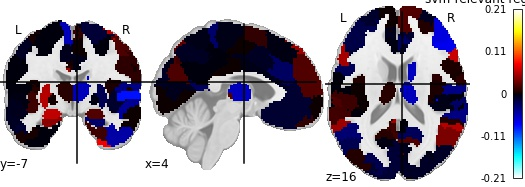

The file beside this chart, header and first rows:
, region, feat_importance
0, 17Networks_LH_VisCent_ExStr_1, 0.02559
1, 17Networks_LH_VisCent_ExStr_2, -0.004819
2, 17Networks_LH_VisCent_Striate_1, 0.00156
3, 17Networks_LH_VisCent_ExStr_3, -0.01228
4, 17Networks_LH_VisCent_ExStr_4, 0.007298
5, 17Networks_LH_VisCent_ExStr_5, -0.02118
6, 17Networks_LH_VisPeri_ExStrInf_1, -0.006633
7, 17Networks_LH_VisPeri_ExStrInf_2, -0.003091
8, 17Networks_LH_VisPeri_ExStrInf_3, -0.002759
9, 17Networks_LH_VisPeri_StriCal_1, -0.01413
10, 17Networks_LH_VisPeri_ExStrSup_1, -0.003085
11, 17Networks_LH_VisPeri_ExStrSup_2, -0.01339
12, 17Networks_LH_SomMotA_1, -0.005886
13, 17Networks_LH_SomMotA_2, 0.05465
14, 17Networks_LH_SomMotA_3, -0.001245
15, 17Networks_LH_SomMotA_4, 0.004931
16, 17Networks_LH_SomMotA_5, 0.006403
17, 17Networks_LH_SomMotA_6, -7.21391918539016e-05
18, 17Networks_LH_SomMotA_7, 0.01744
19, 17Networks_LH_SomMotA_8, -0.01421
20, 17Networks_LH_SomMotB_Aud_1, -0.003034
21, 17Networks_LH_SomMotB_Aud_2, -0.001273
22, 17Networks_LH_SomMotB_S2_1, 0.0003605
23, 17Networks_LH_SomMotB_S2_2, -0.000533
24, 17Networks_LH_SomMotB_Aud_3, 0.0168
25, 17Networks_LH_SomMotB_S2_3, 0.01543
26, 17Networks_LH_SomMotB_Cent_1, -0.0009487
27, 17Networks_LH_SomMotB_Cent_2, -0.007456
28, 17Networks_LH_DorsAttnA_TempOcc_1, 0.000209
29, 17Networks_LH_DorsAttnA_TempOcc_2, -0.01403
30, 17Networks_LH_DorsAttnA_ParOcc_1, -0.02181
31, 17Networks_LH_DorsAttnA_SPL_1, -0.01159
32, 17Networks_LH_DorsAttnA_SPL_2, -0.01546
33, 17Networks_LH_DorsAttnA_SPL_3, -0.006017
34, 17Networks_LH_DorsAttnB_PostC_1, 0.01195
35, 17Networks_LH_DorsAttnB_PostC_2, -0.0306
36, 17Networks_LH_DorsAttnB_PostC_3, 0.01894
37, 17Networks_LH_DorsAttnB_PostC_4, 0.003887
38, 17Networks_LH_DorsAttnB_FEF_1, -0.0006674
39, 17Networks_LH_SalVentAttnA_ParOper_1, 0.02072
40, 17Networks_LH_SalVentAttnA_Ins_1, 0.0163
41, 17Networks_LH_SalVentAttnA_FrOper_1, 0.007371
42, 17Networks_LH_SalVentAttnA_FrOper_2, -0.02378
43, 17Networks_LH_SalVentAttnA_ParMed_1, 0.003048
44, 17Networks_LH_SalVentAttnA_FrMed_1, -0.004807
45, 17Networks_LH_SalVentAttnA_FrMed_2, -0.05518
46, 17Networks_LH_SalVentAttnB_IPL_1, -0.04294
47, 17Networks_LH_SalVentAttnB_PFCl_1, -0.02244
48, 17Networks_LH_SalVentAttnB_Ins_1, -0.009006
49, 17Networks_LH_SalVentAttnB_PFCmp_1, -0.002831
50, 17Networks_LH_LimbicB_OFC_1, 0.0001399
51, 17Networks_LH_LimbicB_OFC_2, 0.003885
52, 17Networks_LH_LimbicA_TempPole_1, -0.0009738
53, 17Networks_LH_LimbicA_TempPole_2, 0.003402
54, 17Networks_LH_LimbicA_TempPole_3, -0.01084
55, 17Networks_LH_LimbicA_TempPole_4, -0.008698
56, 17Networks_LH_ContA_Temp_1, 0.005959
57, 17Networks_LH_ContA_IPS_1, 0.03413
58, 17Networks_LH_ContA_IPS_2, 0.0324
59, 17Networks_LH_ContA_IPS_3, 0.04719
... 156 more rows
